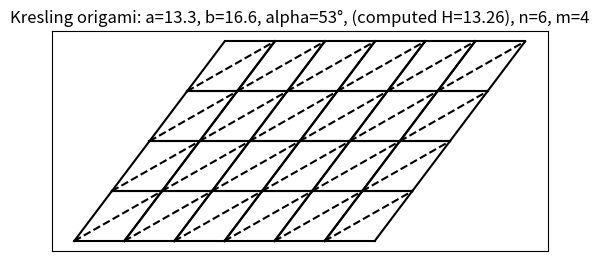

Recreate this plot in Python.
import numpy as np
import matplotlib.pyplot as plt

def draw_kresling_origami(a, b, alpha_deg, n, m):
    """
    Given
       a = length of side AB
       b = length of side AC
       alpha_deg = angle at A (in degrees) between AB and AC
       n, m = how many parallelograms horizontally and vertically
    Return
        Printable visual origami pattern which can be folded into a kresling structure with the given parameters
    """
    alpha = np.radians(alpha_deg)
    L_AB = a
    L_AC = b  

    # coordinates of the base parallelogram corners
    # A = (0, 0)
    # B = (a, 0) = (a, 0)
    # C = L_AC * (cos alpha, sin alpha) = (L_AC cos alpha, L_AC sin alpha)
    A = np.array([0.0, 0.0])
    B = np.array([L_AB, 0.0])
    C = L_AC * np.array([np.cos(alpha), np.sin(alpha)]) 
    H = np.round(b * np.sin(alpha), 2)   

    # init lists to store line segments
    segments_solid = []
    segments_dashed = []

    # functions to append segments to lists
    def add_solid(p1, p2):
        segments_solid.append(((p1[0], p2[0]), (p1[1], p2[1])))

    def add_dashed(p1, p2):
        segments_dashed.append(((p1[0], p2[0]), (p1[1], p2[1])))

    # iterate over columns (n) and rows (m), adding parallelogram segments
    for j in range(m):
        for i in range(n):

            shift = i*(B - A) + j*(C - A)
            Ai = A + shift
            Bi = B + shift
            Ci = C + shift
            Di = Bi + (C - A) 

            # add solid edges 
            add_solid(Ai, Bi)
            add_solid(Bi, Di)
            add_solid(Di, Ci)
            add_solid(Ci, Ai)

            # add dashed edges 
            add_dashed(Ai, Di)

    # plotting:
    fig, ax = plt.subplots()
    
    # plot solid edges
    for seg in segments_solid:
        xs, ys = seg
        ax.plot(xs, ys, 'k-')
    # plot dashed diagonals
    for seg in segments_dashed:
        xs, ys = seg
        ax.plot(xs, ys, 'k--')  

    # Formatting
    ax.set_aspect('equal', 'box')
    ax.set_xticks([])  
    ax.set_yticks([]) 
    ax.set_xlabel('')
    ax.set_ylabel('')

    # height computation and characteristics of the Kresling
    ax.set_title(f"Kresling origami: a={a}, b={b}, alpha={alpha_deg}°, (computed H={H}), n={n}, m={m}")
    plt.show()

if __name__ == "__main__":
    # define Kresling characteristics 
    draw_kresling_origami(a=13.3, b=16.6, alpha_deg=53, n=6, m=4)